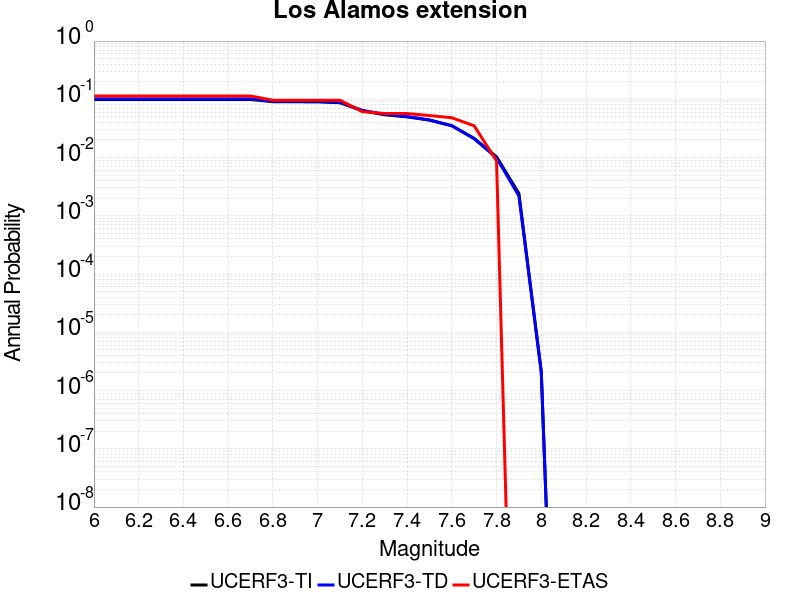

Data behind this chart, as committed beside it:
Magnitude, UCERF3-TI Prob, UCERF3-TD Prob, UCERF3-ETAS Prob
6.0, 0.09944, 0.1018, 0.114
6.1, 0.09944, 0.1018, 0.114
6.2, 0.09944, 0.1018, 0.114
6.3, 0.09944, 0.1018, 0.114
6.4, 0.09944, 0.1018, 0.114
6.5, 0.09944, 0.1018, 0.114
6.6, 0.09944, 0.1018, 0.114
6.7, 0.09944, 0.1018, 0.114
6.8, 0.09103, 0.09311, 0.09649
6.9, 0.09071, 0.09277, 0.09649
7.0, 0.0904, 0.09246, 0.09649
7.1, 0.08727, 0.08924, 0.09649
7.2, 0.06364, 0.0647, 0.0614
7.3, 0.0543, 0.05505, 0.05702
7.4, 0.05, 0.05062, 0.05702
7.5, 0.04389, 0.04429, 0.05263
7.6, 0.03516, 0.03523, 0.04825
7.7, 0.02135, 0.02102, 0.03509
7.8, 0.01031, 0.009886, 0.008772
7.9, 0.002421, 0.002191, 0.0
8.0, 2.0559496E-6, 2.1435183E-6, 0.0
